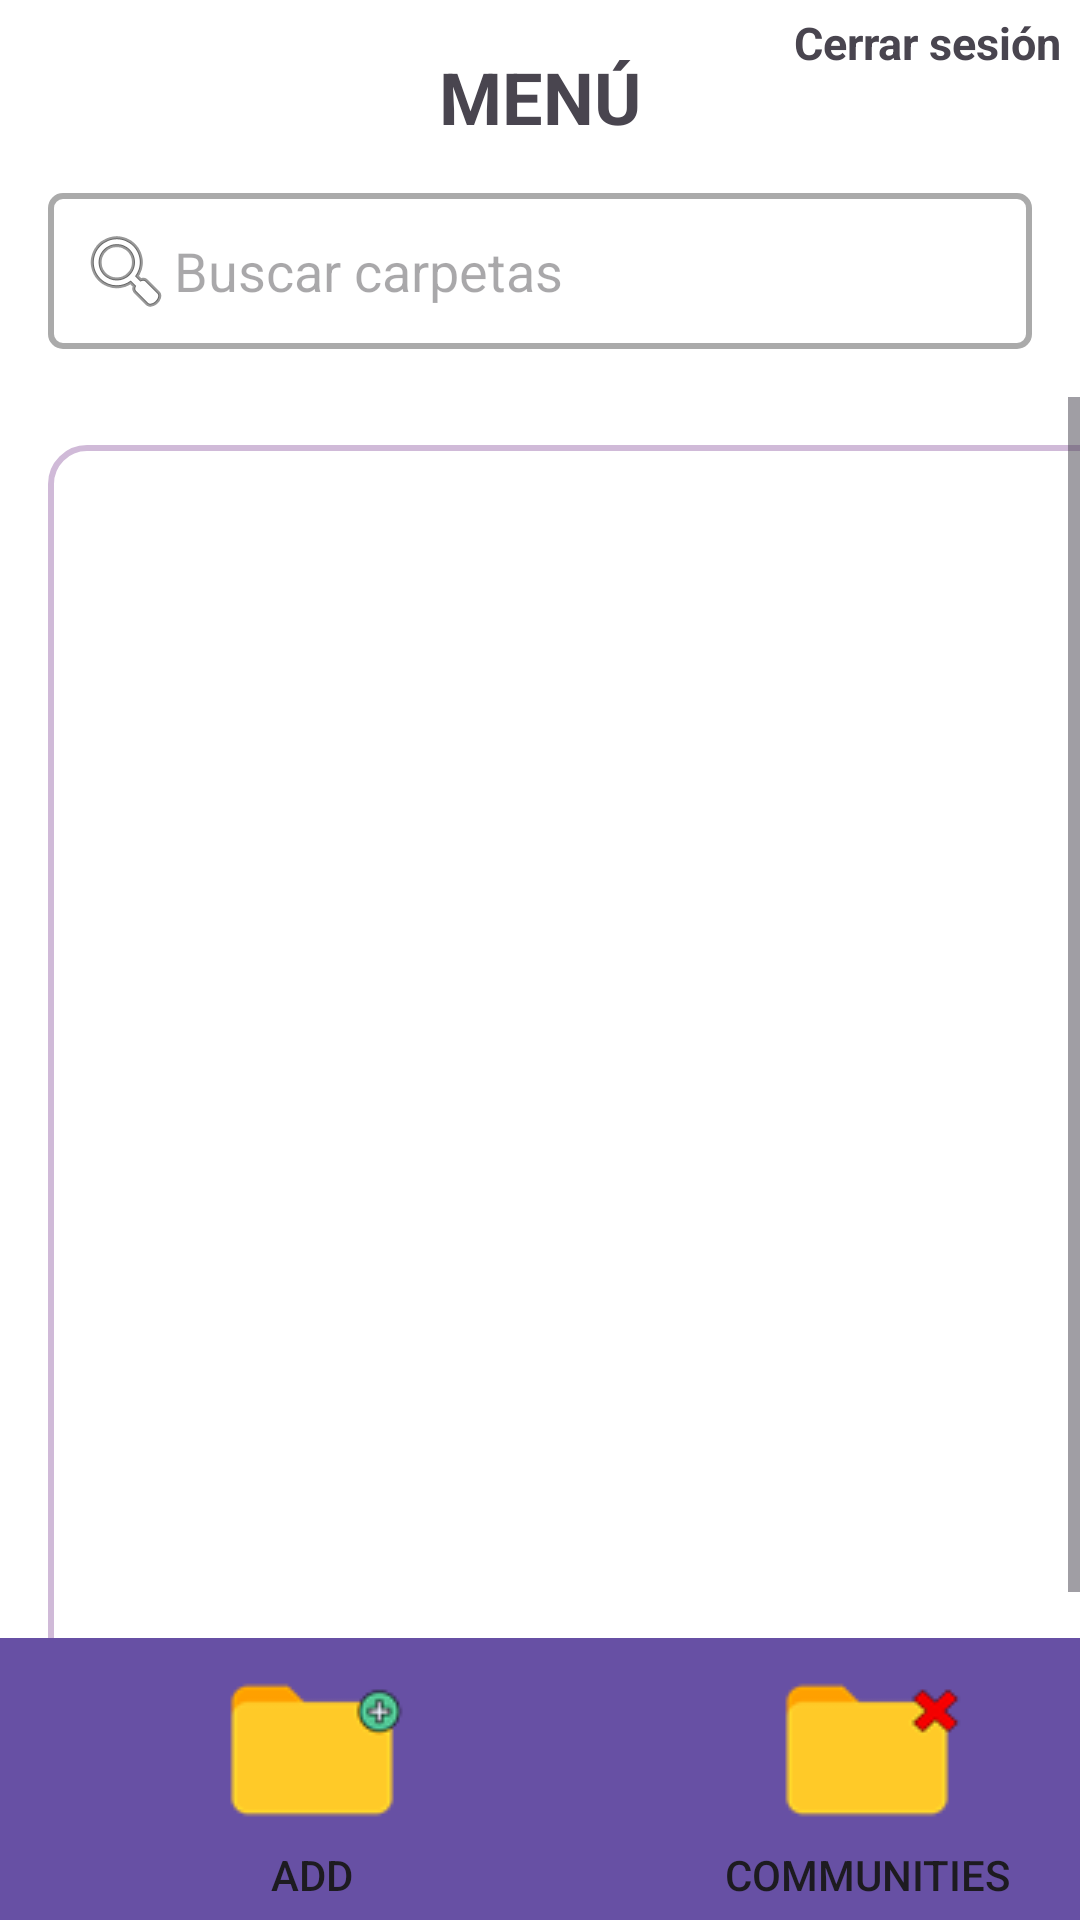

Android layout source for this screen:
<!-- AndroidManifest.xml: application theme Theme.Material3.Light -->
<!-- res/layout/activity_main.xml -->
<RelativeLayout xmlns:android="http://schemas.android.com/apk/res/android"
    xmlns:tools="http://schemas.android.com/tools"
    android:layout_width="match_parent"
    android:layout_height="match_parent"
    tools:context=".MainActivity"
    android:background="@android:color/white">

    <TextView
        android:id="@+id/menu_title"
        android:layout_width="wrap_content"
        android:layout_height="wrap_content"
        android:text="MENÚ"
        android:textSize="24sp"
        android:textStyle="bold"
        android:layout_centerHorizontal="true"
        android:layout_marginTop="16dp" />

    <TextView
        android:id="@+id/cerrarS"
        android:layout_width="wrap_content"
        android:layout_height="wrap_content"
        android:layout_alignParentTop="true"
        android:layout_alignParentEnd="true"
        android:layout_marginTop="4dp"
        android:layout_marginEnd="6dp"
        android:text="Cerrar sesión"
        android:textSize="15sp"
        android:textStyle="bold" />

    <EditText
        android:id="@+id/search_folders"
        android:layout_width="match_parent"
        android:layout_height="wrap_content"
        android:hint="Buscar carpetas"
        android:layout_below="@id/menu_title"
        android:layout_margin="16dp"
        android:background="@drawable/edittext_border"
        android:padding="10dp"
        android:drawableStart="@android:drawable/ic_menu_search" />

    <ScrollView
        android:layout_width="match_parent"
        android:layout_height="0dp"
        android:layout_weight="1"
        android:layout_below="@id/search_folders"
        android:layout_above="@id/bottom_navigation"
        android:fillViewport="true">

        <GridLayout
            android:id="@+id/folder_container"
            android:layout_width="match_parent"
            android:layout_height="wrap_content"
            android:columnCount="3"
            android:padding="10dp"
            android:background="@drawable/gridlayout_border"
            android:clipToPadding="false"
            android:layout_margin="16dp" />
    </ScrollView>

    <LinearLayout
        android:id="@+id/bottom_navigation"
        android:layout_width="match_parent"
        android:layout_height="94dp"
        android:layout_alignParentBottom="true"
        android:background="?attr/colorPrimary"
        android:orientation="horizontal"
        android:weightSum="5">

        <Button
            android:id="@+id/navigation_add"
            android:layout_width="211dp"
            android:layout_height="wrap_content"
            android:layout_gravity="center"
            android:layout_weight="1"
            android:background="?android:attr/selectableItemBackground"
            android:drawableTop="@drawable/eliminar"
            android:text="Add" />

        <Button
            android:id="@+id/navigation_communities"
            android:layout_width="165dp"
            android:layout_height="wrap_content"
            android:layout_gravity="center"
            android:layout_weight="1"
            android:background="?android:attr/selectableItemBackground"
            android:drawableTop="@drawable/agregar"
            android:text="Communities" />

    </LinearLayout>

</RelativeLayout>
<!-- resources referenced by this layout -->
<resources>
  <!-- drawable agregar: png bitmap (drawable, 1521 bytes) -->
  <!-- drawable edittext_border (drawable) -->
  <?xml version="1.0" encoding="utf-8"?>
  <shape xmlns:android="http://schemas.android.com/apk/res/android">
      <solid android:color="@android:color/transparent" />
      <stroke
          android:width="2dp"
          android:color="@android:color/darker_gray" />
      <corners android:radius="4dp" />
  </shape>
  <!-- drawable eliminar: png bitmap (drawable, 1699 bytes) -->
  <!-- drawable gridlayout_border (drawable) -->
  <?xml version="1.0" encoding="utf-8"?>
  <shape xmlns:android="http://schemas.android.com/apk/res/android">
      <solid android:color="@android:color/white"/>
      <corners android:radius="12dp"/>
      <stroke android:width="2dp" android:color="#D0BAD8"/>
  </shape>
</resources>
